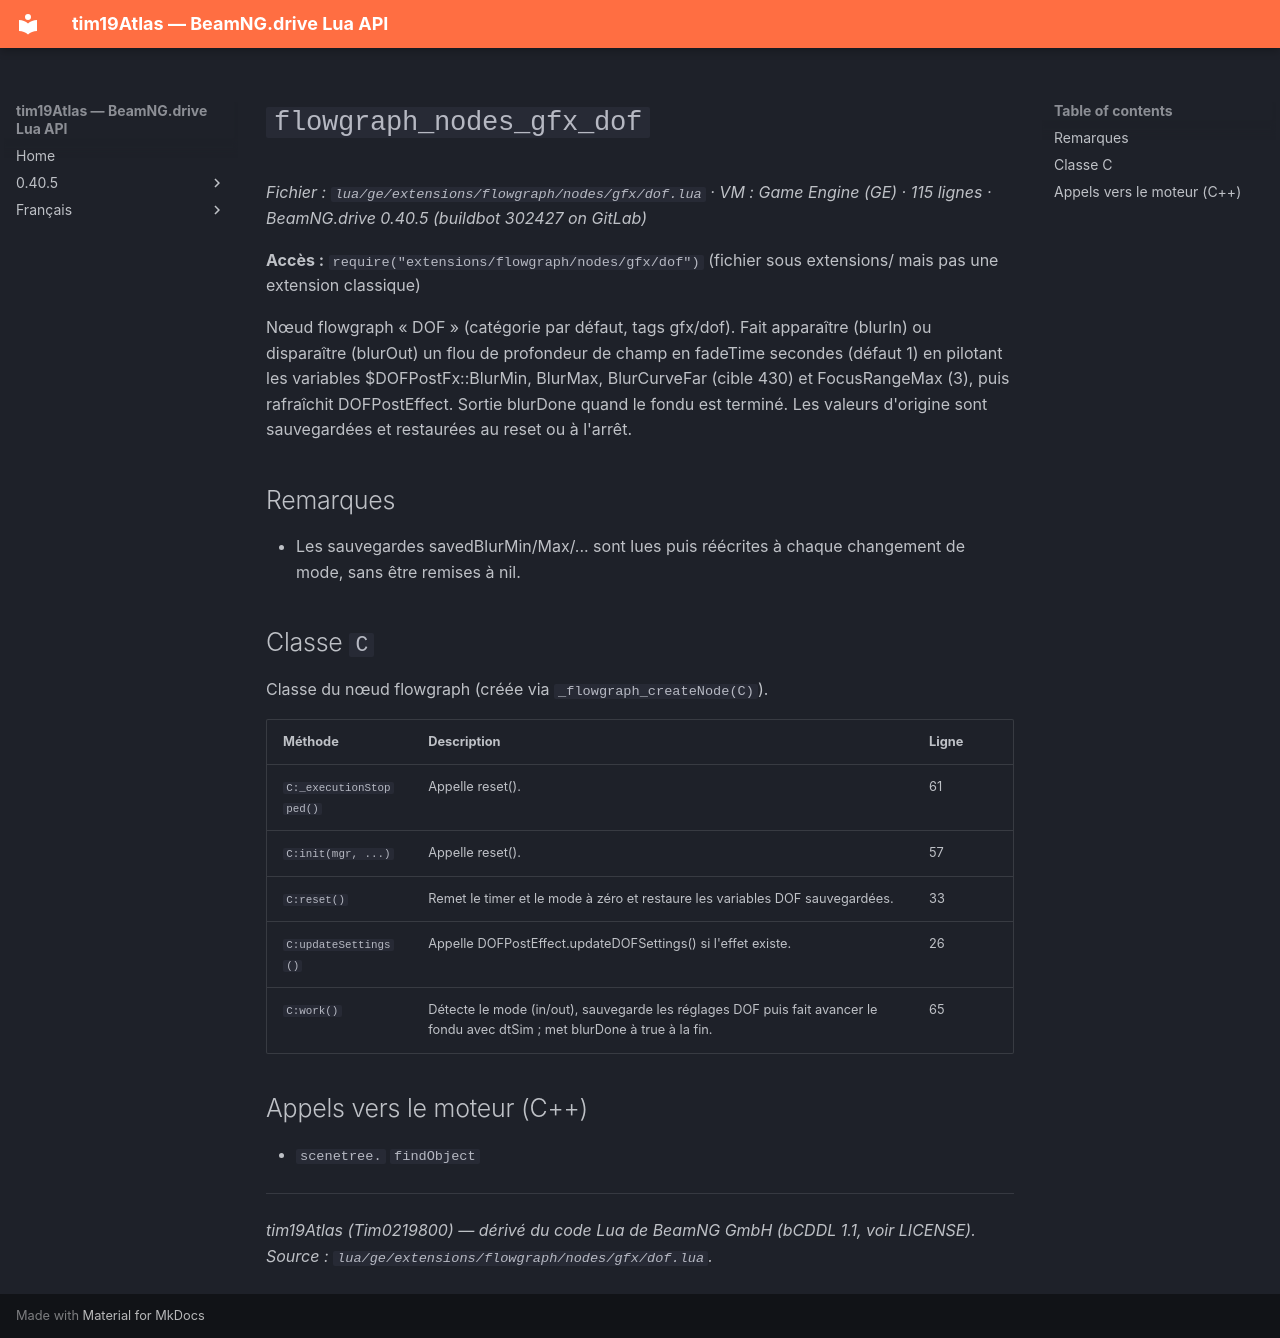

repository: Tim0219800/beamng-lua-atlas · page: fr/0.40.5/ge/extensions/flowgraph/nodes/gfx/dof.html · generator: mkdocs

# `flowgraph_nodes_gfx_dof`

*Fichier : `lua/ge/extensions/flowgraph/nodes/gfx/dof.lua` · VM : Game Engine (GE) · 115 lignes · BeamNG.drive 0.40.5 (buildbot 302427 on GitLab)*

**Accès :** `require("extensions/flowgraph/nodes/gfx/dof")` (fichier sous extensions/ mais pas une extension classique)

Nœud flowgraph « DOF » (catégorie par défaut, tags gfx/dof). Fait apparaître (blurIn) ou disparaître (blurOut) un flou de profondeur de champ en fadeTime secondes (défaut 1) en pilotant les variables $DOFPostFx::BlurMin, BlurMax, BlurCurveFar (cible 430) et FocusRangeMax (3), puis rafraîchit DOFPostEffect. Sortie blurDone quand le fondu est terminé. Les valeurs d'origine sont sauvegardées et restaurées au reset ou à l'arrêt.

## Remarques

- Les sauvegardes savedBlurMin/Max/... sont lues puis réécrites à chaque changement de mode, sans être remises à nil.

## Classe `C`

Classe du nœud flowgraph (créée via `_flowgraph_createNode(C)`).

| Méthode | Description | Ligne |
|---|---|---|
| `C:_executionStopped()` | Appelle reset(). | 61 |
| `C:init(mgr, ...)` | Appelle reset(). | 57 |
| `C:reset()` | Remet le timer et le mode à zéro et restaure les variables DOF sauvegardées. | 33 |
| `C:updateSettings()` | Appelle DOFPostEffect.updateDOFSettings() si l'effet existe. | 26 |
| `C:work()` | Détecte le mode (in/out), sauvegarde les réglages DOF puis fait avancer le fondu avec dtSim ; met blurDone à true à la fin. | 65 |

## Appels vers le moteur (C++)

- `scenetree.` `findObject`

---
*tim19Atlas (Tim0219800) — dérivé du code Lua de BeamNG GmbH (bCDDL 1.1, voir LICENSE). Source : `lua/ge/extensions/flowgraph/nodes/gfx/dof.lua`.*
